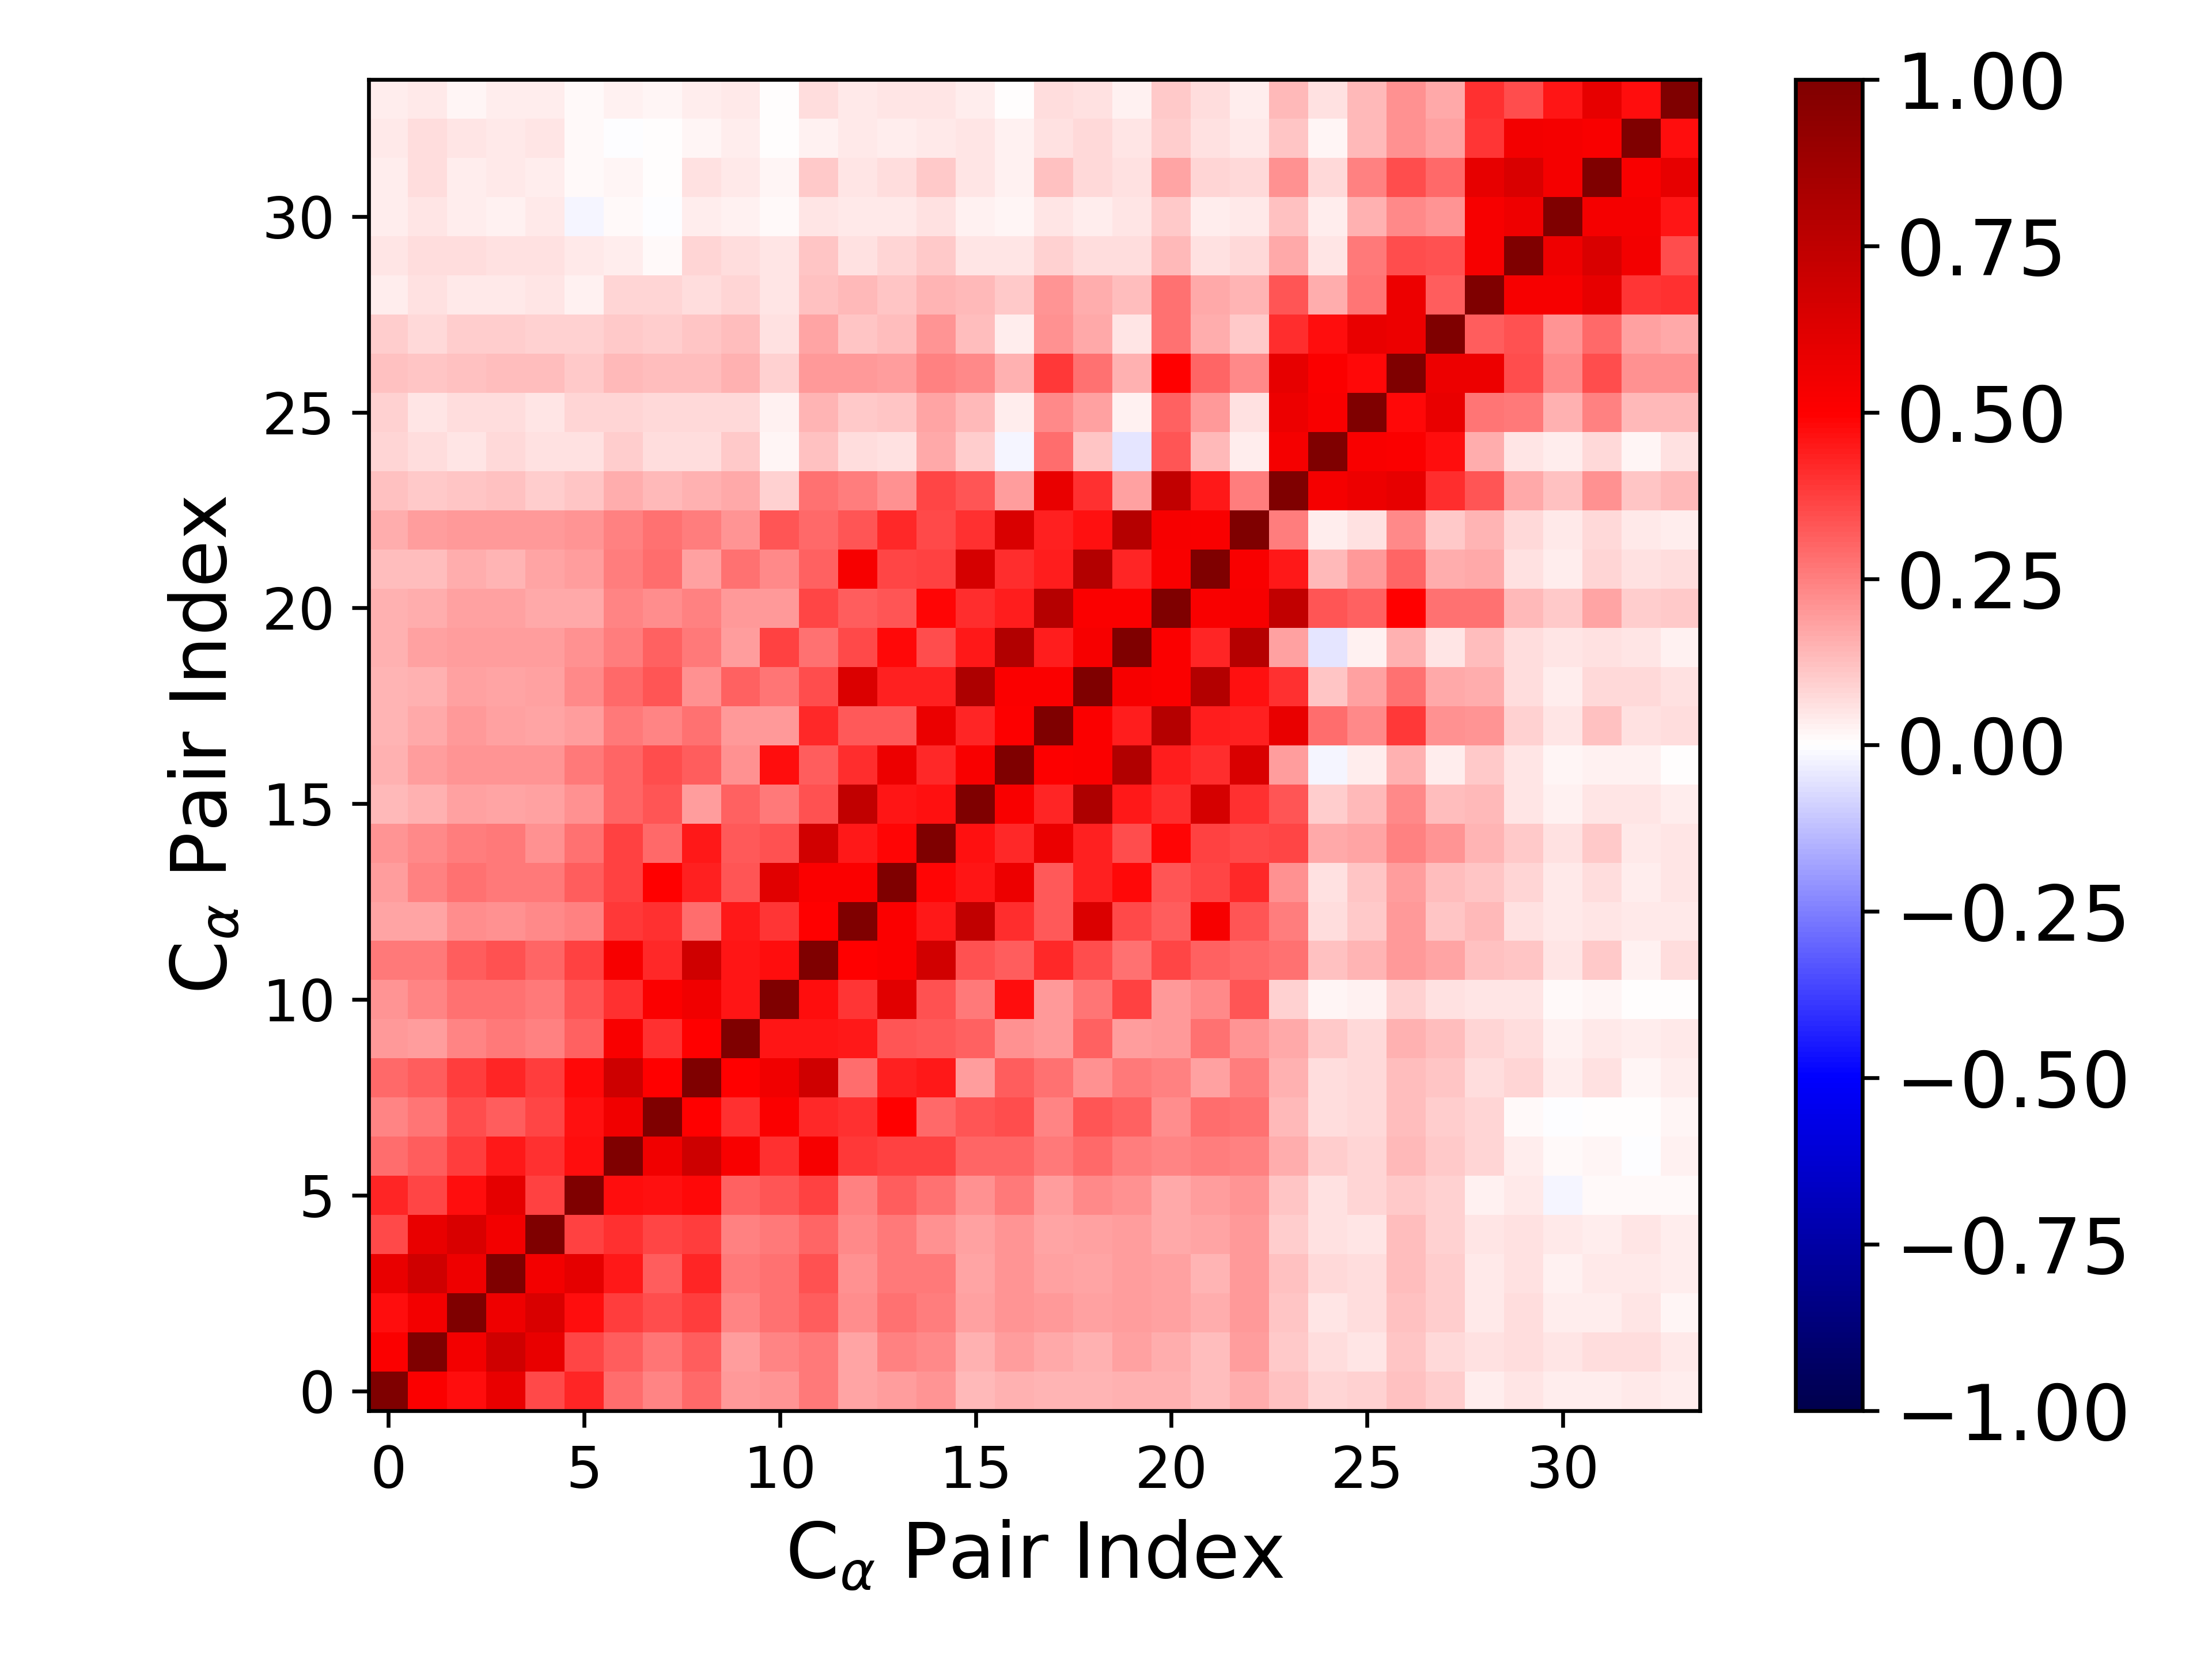

The table this chart was drawn from, first rows:
1.000000000000000000e+00, 5.110658452171140675e-01, 4.738251060520365932e-01, 5.854776743042744425e-01, 3.589229389619291721e-01, 4.256218902942748850e-01, 2.887308313958655837e-01, 2.401357023351582132e-01, 2.958214921017529031e-01, 1.988141122423776330e-01, 2.055112458827270672e-01, 2.645563265593651181e-01, 1.735513241663978190e-01, 1.939262187803072190e-01, 2.097737778485681825e-01, 1.333977219628605659e-01, 1.530973198165844762e-01, 1.477253588793201455e-01, 1.468791982690310360e-01, 1.488345690302733115e-01, 1.519670724964505559e-01, 1.308238607241010709e-01, 1.614716047011810762e-01, 1.234328678973792698e-01
5.110658452171140675e-01, 1.000000000000000000e+00, 5.400779153070480731e-01, 6.825578745215400422e-01, 5.839749833332337214e-01, 3.616765178934989722e-01, 3.131096392524136407e-01, 2.663329508477729202e-01, 3.195240473918613544e-01, 1.950386805696096293e-01, 2.412216295371567287e-01, 2.635844137355706773e-01, 1.789791343764541576e-01, 2.464593707830434743e-01, 2.272228321914390725e-01, 1.544750590611700392e-01, 1.894178366277839698e-01, 1.646308282156192793e-01, 1.518764105196865610e-01, 1.847139265313007261e-01, 1.637910050284758778e-01, 1.306027453617408240e-01, 1.915839232311345175e-01, 1.087411211763074925e-01
4.738251060520365932e-01, 5.400779153070480731e-01, 1.000000000000000000e+00, 5.618096004272548072e-01, 6.457416441230123816e-01, 4.714561691712761959e-01, 3.813808600771500523e-01, 3.466041965661262880e-01, 3.807400930196173094e-01, 2.374854166491115193e-01, 2.744704492453300948e-01, 3.184293000238534455e-01, 2.199787033882180665e-01, 2.788636427827072550e-01, 2.506004276498260408e-01, 1.805995842422338238e-01, 2.063679500726649518e-01, 1.959295628683241919e-01, 1.851923011964428933e-01, 1.950615682134076989e-01, 1.828793605642013431e-01, 1.607177859434821554e-01, 2.004881692360007961e-01, 1.131981050018596724e-01
5.854776743042744425e-01, 6.825578745215400422e-01, 5.618096004272548072e-01, 1.000000000000000000e+00, 5.398990860136951841e-01, 6.002630948361573626e-01, 4.504820946442561480e-01, 3.198907448331348435e-01, 4.267167087351271260e-01, 2.630440310929924586e-01, 2.735366457519747829e-01, 3.398673398403251333e-01, 2.127849506871181684e-01, 2.624464708823939230e-01, 2.636808677575428472e-01, 1.735844278753690961e-01, 2.100154923023182518e-01, 1.863535611045894491e-01, 1.761067753274098979e-01, 1.935061381181237550e-01, 1.805679059375117079e-01, 1.458952327218869527e-01, 1.978187790146734293e-01, 1.237380921186309463e-01
3.589229389619291721e-01, 5.839749833332337214e-01, 6.457416441230123816e-01, 5.398990860136951841e-01, 1.000000000000000000e+00, 3.685302341366237799e-01, 4.056683194552253569e-01, 3.640528561120454643e-01, 3.761529029191633677e-01, 2.466105752209422908e-01, 2.599809361398797702e-01, 2.981999337890219315e-01, 2.289383134921635921e-01, 2.655142540745425994e-01, 2.147118427144614483e-01, 1.864850019470160880e-01, 2.051318766384779835e-01, 1.755379592535479261e-01, 1.870947412733300619e-01, 1.941614892606988441e-01, 1.681128201073506523e-01, 1.724545927154464420e-01, 2.017976609178306346e-01, 9.605604910387810502e-02
4.256218902942748850e-01, 3.616765178934989722e-01, 4.714561691712761959e-01, 6.002630948361573626e-01, 3.685302341366237799e-01, 1.000000000000000000e+00, 4.724690587113467011e-01, 4.671440279503458193e-01, 4.766804152418079865e-01, 3.120123554262765886e-01, 3.322413693852231953e-01, 3.727788084342100183e-01, 2.429812006684656522e-01, 3.148249556937306459e-01, 2.788180416381846882e-01, 2.170188792102678843e-01, 2.631938752494325517e-01, 1.915936775855955621e-01, 2.293121426239812521e-01, 2.174609892877940598e-01, 1.696950709567656146e-01, 1.913614178309987202e-01, 2.073271050393811210e-01, 1.112982113185892047e-01
2.887308313958655837e-01, 3.131096392524136407e-01, 3.813808600771500523e-01, 4.504820946442561480e-01, 4.056683194552253569e-01, 4.724690587113467011e-01, 1.000000000000000000e+00, 5.489109065466505344e-01, 6.950947637027474757e-01, 5.177496218546173701e-01, 4.001131516685029754e-01, 5.239837806997513781e-01, 3.871319382209100213e-01, 3.686926937084012978e-01, 3.703671187681419341e-01, 3.033827596906369939e-01, 3.006998369237897095e-01, 2.638554208022915737e-01, 2.968637088356278486e-01, 2.540870755463072728e-01, 2.377751562116850736e-01, 2.537824060209247778e-01, 2.422320515353226511e-01, 1.569596267217207852e-01
2.401357023351582132e-01, 2.663329508477729202e-01, 3.466041965661262880e-01, 3.198907448331348435e-01, 3.640528561120454643e-01, 4.671440279503458193e-01, 5.489109065466505344e-01, 1.000000000000000000e+00, 4.973099526901866851e-01, 4.057577938054682809e-01, 5.112690429119699509e-01, 4.188809316297293917e-01, 4.033742435780053315e-01, 4.985970422192722573e-01, 2.891016478698080761e-01, 3.326495896245452166e-01, 3.461415341011219171e-01, 2.366616399769798373e-01, 3.329698711379168730e-01, 3.047235328985140046e-01, 2.217765656615900971e-01, 2.828942928743948815e-01, 2.746714724259576856e-01, 1.347856280834824061e-01
2.958214921017529031e-01, 3.195240473918613544e-01, 3.807400930196173094e-01, 4.267167087351271260e-01, 3.761529029191633677e-01, 4.766804152418079865e-01, 6.950947637027474757e-01, 4.973099526901866851e-01, 1.000000000000000000e+00, 4.969948548821935264e-01, 5.502193693464707547e-01, 6.830062110671570874e-01, 2.865538001152826419e-01, 4.355813459024105438e-01, 4.502506393885694069e-01, 1.944536943033310372e-01, 3.161022041007471861e-01, 2.747828303169242981e-01, 2.110418247055466934e-01, 2.635067002096480038e-01, 2.463942852852124554e-01, 1.802731601071256018e-01, 2.562674599319518243e-01, 1.505594655531734549e-01
1.988141122423776330e-01, 1.950386805696096293e-01, 2.374854166491115193e-01, 2.630440310929924586e-01, 2.466105752209422908e-01, 3.120123554262765886e-01, 5.177496218546173701e-01, 4.057577938054682809e-01, 4.969948548821935264e-01, 1.000000000000000000e+00, 4.597351338251784991e-01, 4.560997036609887312e-01, 4.473212289288480137e-01, 3.298200476408032489e-01, 3.237208775985035980e-01, 3.091076006767456419e-01, 2.137362653228040699e-01, 1.959511897525669233e-01, 3.050877989959425718e-01, 1.922070918993232791e-01, 2.017279918038499542e-01, 2.802342821624472236e-01, 2.048054517305012145e-01, 1.699528265094093771e-01
2.055112458827270672e-01, 2.412216295371567287e-01, 2.744704492453300948e-01, 2.735366457519747829e-01, 2.599809361398797702e-01, 3.322413693852231953e-01, 4.001131516685029754e-01, 5.112690429119699509e-01, 5.502193693464707547e-01, 4.597351338251784991e-01, 1.000000000000000000e+00, 4.763369472451166597e-01, 3.967857238810555409e-01, 6.095852611394912968e-01, 3.381444481434457416e-01, 2.655489234140014365e-01, 4.702338865514318900e-01, 2.025847075652988660e-01, 2.669373082092574845e-01, 3.736625787221338202e-01, 1.960334540675628401e-01, 2.310323709047186758e-01, 3.296763879704596167e-01, 9.191825736660862167e-02
2.645563265593651181e-01, 2.635844137355706773e-01, 3.184293000238534455e-01, 3.398673398403251333e-01, 2.981999337890219315e-01, 3.727788084342100183e-01, 5.239837806997513781e-01, 4.188809316297293917e-01, 6.830062110671570874e-01, 4.560997036609887312e-01, 4.763369472451166597e-01, 1.000000000000000000e+00, 4.998769257582965642e-01, 5.137582264828780554e-01, 6.730033862606813466e-01, 3.388005398538782575e-01, 3.172382918875149005e-01, 4.169122281599781377e-01, 3.479695245934193992e-01, 2.785232228218305628e-01, 3.628830398137995461e-01, 3.118395161492978351e-01, 2.915266078077667911e-01, 2.796535208565702479e-01
1.735513241663978190e-01, 1.789791343764541576e-01, 2.199787033882180665e-01, 2.127849506871181684e-01, 2.289383134921635921e-01, 2.429812006684656522e-01, 3.871319382209100213e-01, 4.033742435780053315e-01, 2.865538001152826419e-01, 4.473212289288480137e-01, 3.967857238810555409e-01, 4.998769257582965642e-01, 1.000000000000000000e+00, 5.136921762845642059e-01, 4.469363070781031122e-01, 7.399326738708467133e-01, 4.107724046683589592e-01, 3.251319094977979662e-01, 6.368294065290771577e-01, 3.561203607703203877e-01, 3.180878823560787105e-01, 5.297182894697328726e-01, 3.283442597759095305e-01, 2.574333170342214538e-01
1.939262187803072190e-01, 2.464593707830434743e-01, 2.788636427827072550e-01, 2.624464708823939230e-01, 2.655142540745425994e-01, 3.148249556937306459e-01, 3.686926937084012978e-01, 4.985970422192722573e-01, 4.355813459024105438e-01, 3.298200476408032489e-01, 6.095852611394912968e-01, 5.137582264828780554e-01, 5.136921762845642059e-01, 1.000000000000000000e+00, 4.852446133254252336e-01, 4.537326399838912949e-01, 5.680444455688298255e-01, 3.270886090065174834e-01, 4.326104300953842463e-01, 4.799425497034072174e-01, 3.352002305661727077e-01, 3.600014070479856110e-01, 4.165116299290715363e-01, 2.172240142978678623e-01
2.097737778485681825e-01, 2.272228321914390725e-01, 2.506004276498260408e-01, 2.636808677575428472e-01, 2.147118427144614483e-01, 2.788180416381846882e-01, 3.703671187681419341e-01, 2.891016478698080761e-01, 4.502506393885694069e-01, 3.237208775985035980e-01, 3.381444481434457416e-01, 6.730033862606813466e-01, 4.469363070781031122e-01, 4.852446133254252336e-01, 1.000000000000000000e+00, 4.621972613596201929e-01, 4.205286604849345911e-01, 5.767259035674384693e-01, 4.310674062898544046e-01, 3.482804591714918074e-01, 4.905650818471466446e-01, 3.706639622201514106e-01, 3.519965176114873140e-01, 3.657318517069275687e-01
1.333977219628605659e-01, 1.544750590611700392e-01, 1.805995842422338238e-01, 1.735844278753690961e-01, 1.864850019470160880e-01, 2.170188792102678843e-01, 3.033827596906369939e-01, 3.326495896245452166e-01, 1.944536943033310372e-01, 3.091076006767456419e-01, 2.655489234140014365e-01, 3.388005398538782575e-01, 7.399326738708467133e-01, 4.537326399838912949e-01, 4.621972613596201929e-01, 1.000000000000000000e+00, 5.214204305852884191e-01, 4.267846843806532009e-01, 8.169616244069721755e-01, 4.491321817719423071e-01, 4.071683956846948726e-01, 6.569336260494631485e-01, 4.042080922631925421e-01, 3.295889855297833293e-01
1.530973198165844762e-01, 1.894178366277839698e-01, 2.063679500726649518e-01, 2.100154923023182518e-01, 2.051318766384779835e-01, 2.631938752494325517e-01, 3.006998369237897095e-01, 3.461415341011219171e-01, 3.161022041007471861e-01, 2.137362653228040699e-01, 4.702338865514318900e-01, 3.172382918875149005e-01, 4.107724046683589592e-01, 5.680444455688298255e-01, 4.205286604849345911e-01, 5.214204305852884191e-01, 1.000000000000000000e+00, 5.074657770040603699e-01, 5.102310068215498706e-01, 7.983893245297859487e-01, 4.441989273522828907e-01, 4.073139158666410076e-01, 6.471827208576090840e-01, 1.945188546564543541e-01
1.477253588793201455e-01, 1.646308282156192793e-01, 1.959295628683241919e-01, 1.863535611045894491e-01, 1.755379592535479261e-01, 1.915936775855955621e-01, 2.638554208022915737e-01, 2.366616399769798373e-01, 2.747828303169242981e-01, 1.959511897525669233e-01, 2.025847075652988660e-01, 4.169122281599781377e-01, 3.251319094977979662e-01, 3.270886090065174834e-01, 5.767259035674384693e-01, 4.267846843806532009e-01, 5.074657770040603699e-01, 1.000000000000000000e+00, 5.137216831774188419e-01, 4.405895856034963143e-01, 7.841055945552835027e-01, 4.388980666373873962e-01, 4.359489193391434259e-01, 5.819339326356111064e-01
1.468791982690310360e-01, 1.518764105196865610e-01, 1.851923011964428933e-01, 1.761067753274098979e-01, 1.870947412733300619e-01, 2.293121426239812521e-01, 2.968637088356278486e-01, 3.329698711379168730e-01, 2.110418247055466934e-01, 3.050877989959425718e-01, 2.669373082092574845e-01, 3.479695245934193992e-01, 6.368294065290771577e-01, 4.326104300953842463e-01, 4.310674062898544046e-01, 8.169616244069721755e-01, 5.102310068215498706e-01, 5.137216831774188419e-01, 1.000000000000000000e+00, 5.238720004913808292e-01, 5.097908532508494961e-01, 7.967608764224817230e-01, 4.637221064684970973e-01, 4.025984983624714686e-01
1.488345690302733115e-01, 1.847139265313007261e-01, 1.950615682134076989e-01, 1.935061381181237550e-01, 1.941614892606988441e-01, 2.174609892877940598e-01, 2.540870755463072728e-01, 3.047235328985140046e-01, 2.635067002096480038e-01, 1.922070918993232791e-01, 3.736625787221338202e-01, 2.785232228218305628e-01, 3.561203607703203877e-01, 4.799425497034072174e-01, 3.482804591714918074e-01, 4.491321817719423071e-01, 7.983893245297859487e-01, 4.405895856034963143e-01, 5.238720004913808292e-01, 1.000000000000000000e+00, 5.123143393726526940e-01, 4.234063864035228497e-01, 7.863282258556245630e-01, 1.855532852465091864e-01
1.519670724964505559e-01, 1.637910050284758778e-01, 1.828793605642013431e-01, 1.805679059375117079e-01, 1.681128201073506523e-01, 1.696950709567656146e-01, 2.377751562116850736e-01, 2.217765656615900971e-01, 2.463942852852124554e-01, 2.017279918038499542e-01, 1.960334540675628401e-01, 3.628830398137995461e-01, 3.180878823560787105e-01, 3.352002305661727077e-01, 4.905650818471466446e-01, 4.071683956846948726e-01, 4.441989273522828907e-01, 7.841055945552835027e-01, 5.097908532508494961e-01, 5.123143393726526940e-01, 1.000000000000000000e+00, 5.205538921905659144e-01, 5.269456097708278275e-01, 7.364916596707958840e-01
1.308238607241010709e-01, 1.306027453617408240e-01, 1.607177859434821554e-01, 1.458952327218869527e-01, 1.724545927154464420e-01, 1.913614178309987202e-01, 2.537824060209247778e-01, 2.828942928743948815e-01, 1.802731601071256018e-01, 2.802342821624472236e-01, 2.310323709047186758e-01, 3.118395161492978351e-01, 5.297182894697328726e-01, 3.600014070479856110e-01, 3.706639622201514106e-01, 6.569336260494631485e-01, 4.073139158666410076e-01, 4.388980666373873962e-01, 7.967608764224817230e-01, 4.234063864035228497e-01, 5.205538921905659144e-01, 1.000000000000000000e+00, 5.190064140903258849e-01, 4.512176495185730718e-01
1.614716047011810762e-01, 1.915839232311345175e-01, 2.004881692360007961e-01, 1.978187790146734293e-01, 2.017976609178306346e-01, 2.073271050393811210e-01, 2.422320515353226511e-01, 2.746714724259576856e-01, 2.562674599319518243e-01, 2.048054517305012145e-01, 3.296763879704596167e-01, 2.915266078077667911e-01, 3.283442597759095305e-01, 4.165116299290715363e-01, 3.519965176114873140e-01, 4.042080922631925421e-01, 6.471827208576090840e-01, 4.359489193391434259e-01, 4.637221064684970973e-01, 7.863282258556245630e-01, 5.269456097708278275e-01, 5.190064140903258849e-01, 1.000000000000000000e+00, 2.559171728868531170e-01
1.234328678973792698e-01, 1.087411211763074925e-01, 1.131981050018596724e-01, 1.237380921186309463e-01, 9.605604910387810502e-02, 1.112982113185892047e-01, 1.569596267217207852e-01, 1.347856280834824061e-01, 1.505594655531734549e-01, 1.699528265094093771e-01, 9.191825736660862167e-02, 2.796535208565702479e-01, 2.574333170342214538e-01, 2.172240142978678623e-01, 3.657318517069275687e-01, 3.295889855297833293e-01, 1.945188546564543541e-01, 5.819339326356111064e-01, 4.025984983624714686e-01, 1.855532852465091864e-01, 7.364916596707958840e-01, 4.512176495185730718e-01, 2.559171728868531170e-01, 1.000000000000000000e+00
8.356794303696202242e-02, 6.401265173631014160e-02, 5.321053287517090585e-02, 7.506690492651096891e-02, 5.986000749159436918e-02, 5.616660907749469051e-02, 9.694981131440544297e-02, 6.880023672930790646e-02, 7.025878678159167001e-02, 1.080816184494303028e-01, 1.790610369228428506e-02, 1.195688421209598062e-01, 6.552782272720139578e-02, 6.218699114257035532e-02, 1.645171937867507816e-01, 9.972803975063937454e-02, -2.334317179479667229e-02, 2.845528884291234628e-01, 1.110051802618573363e-01, -5.396879410081198425e-02, 3.291036067439522816e-01, 1.332487095837359414e-01, 3.257823042318562512e-02, 5.317524557740235247e-01
8.743906593250272419e-02, 4.848888808713956722e-02, 6.426801878081105091e-02, 6.738360619370840909e-02, 5.042280020719028949e-02, 7.984726771906937304e-02, 8.216456996964813242e-02, 7.505623842622782815e-02, 7.743794943401165198e-02, 7.302529719527221796e-02, 2.720082030984441804e-02, 1.476577544977135947e-01, 1.088957212908124722e-01, 1.155652113390752272e-01, 1.733310451960885790e-01, 1.402881344264906016e-01, 3.423506687348262800e-02, 2.317893331423440950e-01, 1.828532035029983016e-01, 2.531802400251327925e-02, 3.099417352091164424e-01, 1.958504554296991440e-01, 6.170711488841738868e-02, 5.642406654851520598e-01
1.196069230431753699e-01, 1.158022069709186697e-01, 1.196383980011959530e-01, 1.271663808328580003e-01, 1.297480229321340273e-01, 1.077891573504342060e-01, 1.376056747613050024e-01, 1.304892163977117436e-01, 1.250237933140938840e-01, 1.535246608519471589e-01, 8.867296355817058662e-02, 1.974559580818378568e-01, 1.954823637427255956e-01, 1.886167539560210937e-01, 2.453912709238250112e-01, 2.301556451004663217e-01, 1.488257190753735359e-01, 3.888808067679434544e-01, 2.750473745476110232e-01, 1.536229544637234823e-01, 4.927159316440772874e-01, 3.002176673359034931e-01, 2.286493634116744944e-01, 5.872002891921653811e-01
9.909378208949283506e-02, 7.694911731756849671e-02, 9.639687348817257972e-02, 9.620959631152538327e-02, 8.615423131903508780e-02, 8.907981402999082254e-02, 1.076632576807494274e-01, 1.011484337149045204e-01, 1.132928392263537754e-01, 1.255763452963603866e-01, 5.833625514279467544e-02, 1.755436965470335009e-01, 1.118290129081954132e-01, 1.310046273186203092e-01, 2.066608992319325933e-01, 1.277676008856901135e-01, 3.362986259594855781e-02, 2.180291511613637601e-01, 1.669067922888882727e-01, 5.133500853001794068e-02, 2.785117322018113017e-01, 1.600715568755368412e-01, 1.075564320014885805e-01, 4.114436713673677581e-01
3.844040262410931136e-02, 5.832826120394633135e-02, 4.426167158690424291e-02, 4.518846921248476783e-02, 5.435510130084633684e-02, 2.809430814010631383e-02, 7.999467548986291532e-02, 8.006188264351450645e-02, 6.538989874295136895e-02, 8.572925444826343111e-02, 5.278218318134546977e-02, 1.179134515499452029e-01, 1.353946664858597382e-01, 1.114398476106959468e-01, 1.462316300294930482e-01, 1.381976283829170205e-01, 1.035109077141296435e-01, 2.103616576987488718e-01, 1.626046447649960314e-01, 1.267872464110739450e-01, 2.794431682254027716e-01, 1.700608196792164906e-01, 1.437334440154215132e-01, 3.317466488132535529e-01
4.842246217336428765e-02, 6.568927758494194635e-02, 6.578263855648516789e-02, 5.870161145198481145e-02, 5.624649445711440293e-02, 4.498163063476545709e-02, 3.377055875449824773e-02, 1.433378598865208374e-02, 8.301793135553027503e-02, 6.348981711996151689e-02, 4.744634701694047663e-02, 1.144488102224106990e-01, 6.181559299597255003e-02, 8.093022195442518829e-02, 1.081542236198093920e-01, 4.793999294399464706e-02, 5.047650870085655661e-02, 8.783464131576854128e-02, 6.421413564232791860e-02, 6.668329097349909307e-02, 1.374242273686501203e-01, 5.851223306904358712e-02, 7.545988228274903842e-02, 1.687537427913539945e-01
3.852427837732871896e-02, 5.432001153251037745e-02, 3.405072135564116836e-02, 2.502123507941670516e-02, 4.546171575810498827e-02, -1.863339693011388173e-02, 1.513243470275231657e-02, -1.659448668392381589e-03, 3.179821538010021292e-02, 2.529038492272248431e-02, 1.043590327765010414e-02, 5.197713065358709750e-02, 4.233823134184048348e-02, 4.423403357927333662e-02, 6.033919168932849048e-02, 2.367687451655878239e-02, 1.708692905643698426e-02, 4.869149916571804265e-02, 3.853863151929082936e-02, 4.789677484181937422e-02, 1.084016922938127458e-01, 3.824002286817120705e-02, 4.180232195484323565e-02, 1.219160823026045337e-01
3.431914777604245376e-02, 6.497867173194246670e-02, 3.706642131478596336e-02, 4.274564231964524119e-02, 3.752397812366500135e-02, 8.298399033947769649e-03, 1.768238901786143083e-02, 5.432114675100374948e-03, 5.703420271920445900e-02, 4.175665634247717473e-02, 1.871512033589300961e-02, 1.044863200491066985e-01, 5.188682114133581769e-02, 6.932432829526447016e-02, 1.018465533345005308e-01, 4.895601466099388371e-02, 3.012713971361927895e-02, 1.224834101907920914e-01, 7.147134339387103963e-02, 5.819443489329684943e-02, 1.740669126486672491e-01, 7.924200752864798969e-02, 7.797558574315012481e-02, 2.141439013426177929e-01
4.056008544756719431e-02, 6.966249951683303743e-02, 4.844224668711876597e-02, 3.962802391892398385e-02, 5.444880045273207264e-02, 7.815603239983415912e-03, -2.956796288312840432e-03, 4.158317031244306537e-03, 1.782863959621147285e-02, 3.900037931406776653e-02, 7.388787147265782861e-03, 2.981164051886211336e-02, 4.382493994918607721e-02, 3.641599959559068539e-02, 4.368983839094889299e-02, 5.302320726188993610e-02, 2.395415532745114387e-02, 5.853949147942057174e-02, 7.461954787455192528e-02, 4.763064240949825556e-02, 9.994446552927206684e-02, 5.711884001866917443e-02, 4.197194484850178681e-02, 1.099602045361828123e-01
3.371178710711447701e-02, 4.353539913326422151e-02, 2.104656988117485986e-02, 3.667351869620089772e-02, 3.312800774997406300e-02, 9.553810959352249804e-03, 2.618976922054502832e-02, 2.124542101068863098e-02, 3.149262905446208183e-02, 4.187987356498311386e-02, 5.106361972292193172e-03, 6.514976941491087969e-02, 4.210422095869761211e-02, 4.924879834156815905e-02, 4.817945372431663847e-02, 3.299028290150140402e-02, 3.756302560196020206e-03, 6.281136425842605286e-02, 5.506479660603273013e-02, 3.030773930083014919e-02, 1.039909866292419022e-01, 6.264626864013800311e-02, 3.411941386956377636e-02, 1.355156840622681602e-01
